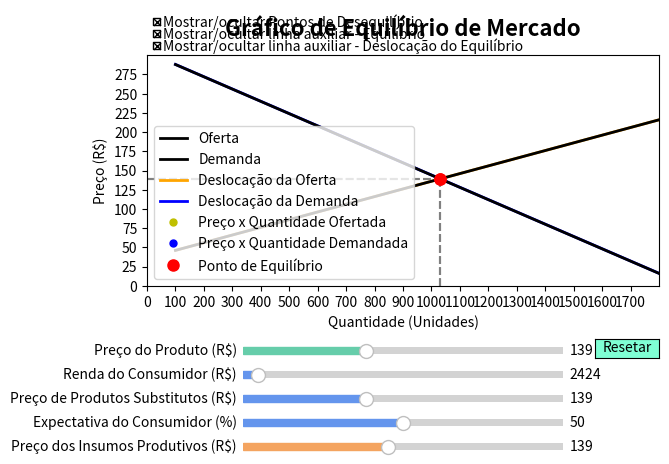

The matplotlib source for this figure:
import numpy as np
import matplotlib.pyplot as plt
from matplotlib.widgets import Slider, Button, CheckButtons

# Define os parâmetros iniciais
preco_init = 139
renda_init = 2424
outros_produtos_init = 139
expectativa_init = 50
insumos_init = 139
desloc_oferta_init = 0
desloc_demanda_init = 0

# Define a função de oferta
def oferta(quantidade):
    return 36 + 0.1 * quantidade

# Define a função que calcula a deslocação da oferta
def desloc_oferta(quantidade, preco, insumos):
    desloc_val = oferta(quantidade) - (1 * preco) + (1 * insumos)
    desloc_val = np.where(desloc_val < 16, np.nan, desloc_val)
    return desloc_val
    
def desloc_oferta2(quantidade, preco, insumos):
    return oferta(quantidade) - (1 * preco) + (1 * insumos)

# Define a função de demanda
def demanda(quantidade):
    return 304 - 0.16 * quantidade

# Define a função que calcula a deslocação da demanda
def desloc_demanda(quantidade, preco, renda, outros_produtos, expectativa):
    desloc_val = demanda(quantidade) - (1 * preco) + (0.005 * renda - 112) + (1 * outros_produtos) + (3 * expectativa - 50)
    desloc_val = np.where(desloc_val < 16, np.nan, desloc_val)
    return desloc_val
    
def desloc_demanda2(quantidade, preco, renda, outros_produtos, expectativa):
    return demanda(quantidade) - (1 * preco) + (0.005 * renda - 112) + (1 * outros_produtos) + (3 * expectativa - 50)

# Cria a figura e a linha/reta a ser manipulada
fig, ax = plt.subplots()
ax.set_xlabel('Quantidade (Unidades)')
ax.set_ylabel('Preço (R$)')
ax.set_xlim([0, 1800])
ax.set_ylim([0, 300])
ax.set_xticks(np.arange(0, 1800, 100))
ax.set_yticks(np.arange(0, 300, 25))

# Plotagem da função de deslocação da oferta inicial
quantidade = np.linspace(100, 1800, 5000)
desloc_oferta_reta, = ax.plot(quantidade, desloc_oferta(quantidade, preco_init, insumos_init), color='orange', lw=2)
desloc_oferta_ponto, = ax.plot(quantidade, desloc_oferta2(quantidade, preco_init, insumos_init), color='orange', lw=2)
desloc_oferta_ponto.set_visible(False)

# Plotagem da função de oferta
oferta_reta, = ax.plot(quantidade, oferta(quantidade), color='black', lw=2)

# Plotagem da função de deslocação da demanda inicial
quantidade = np.linspace(100, 1800, 5000)
desloc_demanda_reta, = ax.plot(quantidade, desloc_demanda(quantidade, preco_init, renda_init, outros_produtos_init, expectativa_init), color='blue', lw=2)

# Plotagem da função de demanda
demanda_reta, = ax.plot(quantidade, demanda(quantidade), color='black', lw=2)
desloc_demanda_ponto, = ax.plot(quantidade, desloc_demanda2(quantidade, preco_init, renda_init, outros_produtos_init, expectativa_init), color='blue', lw=2)
desloc_demanda_ponto.set_visible(False)

# Título do gráfico e ajuste do espaço para os sliders
plt.title('Gráfico de Equilíbrio de Mercado', y=1.05, fontsize=16, weight='bold')
fig.subplots_adjust(left=0.1, bottom=0.4)

# Cria um slider horizontal para controlar o preço do produto
axpreco = fig.add_axes([0.25, 0.25, 0.5, 0.03])
slider_preco = Slider(
    ax=axpreco,
    label='Preço do Produto (R$)',
    valmin=46,
    valmax=288,
    valinit=preco_init,
    valstep=0.01,
    color = 'mediumaquamarine'
)

# Cria um slider horizontal para controlar a renda do consumidor
axrenda = fig.add_axes([0.25, 0.20, 0.5, 0.03])
slider_renda = Slider(
    ax=axrenda,
    label='Renda do Consumidor (R$)',
    valmin=100,
    valmax=50000,
    valinit=renda_init,
    valstep=0.01,
    color = 'cornflowerblue'
)

# Cria um slider horizontal para controlar o preço de produtos substitutos
axoutros_produtos = fig.add_axes([0.25, 0.15, 0.5, 0.03])
slider_outros_produtos = Slider(
    ax=axoutros_produtos,
    label='Preço de Produtos Substitutos (R$)',
    valmin=46,
    valmax=288,
    valinit=outros_produtos_init,
    valstep=0.01,
    color = 'cornflowerblue'
)

# Cria um slider horizontal para controlar a expectativa do consumidor
axexpectativa = fig.add_axes([0.25, 0.10, 0.5, 0.03])
slider_expectativa = Slider(
    ax=axexpectativa,
    label='Expectativa do Consumidor (%)',
    valmin=0,
    valmax=100,
    valinit=expectativa_init,
    valstep=0.01,
    color = 'cornflowerblue'
)

# Cria um slider horizontal para controlar o preço dos insumos
axinsumos = fig.add_axes([0.25, 0.05, 0.5, 0.03])
slider_insumos = Slider(
    ax=axinsumos,
    label='Preço dos Insumos Produtivos (R$)',
    valmin=16,
    valmax=288,
    valinit=insumos_init,
    valstep=0.01,
    color = 'sandybrown'
)

# Função que encontra o ponto de equilíbrio entre as retas de oferta e demanda
def encontrar_equilibrio():
    quantidade = np.linspace(100, 1800, 5000)
    desloc_oferta_val = desloc_oferta2(quantidade, 139, slider_insumos.val)
    desloc_demanda_val = desloc_demanda2(quantidade, 139, slider_renda.val, slider_outros_produtos.val, slider_expectativa.val)
    equilibrio_index = np.argmin(np.abs(desloc_oferta_val - desloc_demanda_val))
    return quantidade[equilibrio_index], desloc_oferta_val[equilibrio_index]
equilibrio_x, equilibrio_y = encontrar_equilibrio()

# Função a ser chamada toda vez que o valor de um slider muda
def update(val):
    if val == slider_preco.val:
        # Atualiza os pontos na reta de oferta e demanda
        ponto_oferta1.set_data([quantidade[np.abs(oferta(quantidade) - slider_preco.val).argmin()]], [slider_preco.val])

        ponto_demanda1.set_data([quantidade[np.abs(demanda(quantidade) - slider_preco.val).argmin()]], [slider_preco.val])
        
    if slider_renda.val != slider_renda.valinit or slider_outros_produtos.val != slider_outros_produtos.valinit or slider_expectativa.val != slider_expectativa.valinit or slider_insumos.val != slider_insumos.valinit:
        # Atualiza a função de deslocação da oferta e demanda
        desloc_oferta_reta.set_ydata(desloc_oferta(quantidade, 139, slider_insumos.val))
        desloc_oferta_ponto.set_ydata(desloc_oferta2(quantidade, 139, slider_insumos.val))

        desloc_demanda_reta.set_ydata(desloc_demanda(quantidade, 139, slider_renda.val, slider_outros_produtos.val, slider_expectativa.val))
        desloc_demanda_ponto.set_ydata(desloc_demanda2(quantidade, 139, slider_renda.val, slider_outros_produtos.val, slider_expectativa.val))
	
    # Atualiza o ponto na reta de deslocação da oferta e demanda
    ponto_oferta2.set_data([desloc_oferta_init + desloc_oferta_ponto.get_xdata()[np.abs(desloc_oferta_ponto.get_ydata() - slider_preco.val).argmin()]], [slider_preco.val])

    # Ajusta a visibilidade do ponto_oferta2
    ponto_oferta2.set_visible(ponto_oferta2.get_ydata()[0] >= 16)

    ponto_demanda2.set_data([desloc_demanda_init + desloc_demanda_ponto.get_xdata()[np.abs(desloc_demanda_ponto.get_ydata() - slider_preco.val).argmin()]], [slider_preco.val])
    
    # Atualiza o ponto de equilíbrio
    equilibrio_x, equilibrio_y = encontrar_equilibrio()
    ponto_equilibrio2.set_data([equilibrio_x], [equilibrio_y])
    
    # Atualiza os stemplots verticais
    stem_vertical2.set_xdata([equilibrio_x] * 2)
    stem_vertical2.set_ydata([0, equilibrio_y])
    
    # Atualiza os stemplots horizontais
    stem_horizontal2.set_xdata([0, equilibrio_x])
    stem_horizontal2.set_ydata([equilibrio_y] * 2)
    
    fig.canvas.draw_idle()

# Registra a função de atualização com cada slider
slider_preco.on_changed(update)
slider_renda.on_changed(update)
slider_outros_produtos.on_changed(update)
slider_expectativa.on_changed(update)
slider_insumos.on_changed(update)

# Cria um botão para resetar os sliders aos valores iniciais
axreset = fig.add_axes([0.8, 0.25, 0.1, 0.04])
button = Button(axreset, 'Resetar', color = 'aquamarine', hovercolor='mediumaquamarine')

def reset(event):
    slider_preco.reset()
    slider_renda.reset()
    slider_outros_produtos.reset()
    slider_expectativa.reset()
    slider_insumos.reset()

    desloc_oferta_init = 0
    desloc_oferta_reta.set_ydata(desloc_oferta(quantidade, preco_init, insumos_init))
    desloc_oferta_ponto.set_ydata(desloc_oferta2(quantidade, preco_init, insumos_init))
    desloc_demanda_init = 0
    desloc_demanda_reta.set_ydata(desloc_demanda(quantidade, preco_init, renda_init, outros_produtos_init, expectativa_init))
    desloc_demanda_ponto.set_ydata(desloc_demanda2(quantidade, preco_init, renda_init, outros_produtos_init, expectativa_init))

    ponto_oferta1.set_data([desloc_oferta_init + desloc_oferta_reta.get_xdata()[np.abs(desloc_oferta_reta.get_ydata() - preco_init).argmin()]], [preco_init])
    ponto_oferta2.set_data([desloc_oferta_init + desloc_oferta_ponto.get_xdata()[np.abs(desloc_oferta_ponto.get_ydata() - preco_init).argmin()]], [preco_init])

    ponto_demanda1.set_data([desloc_demanda_init + desloc_demanda_reta.get_xdata()[np.abs(desloc_demanda_reta.get_ydata() - preco_init).argmin()]], [preco_init])
    ponto_demanda2.set_data([desloc_demanda_init + desloc_demanda_ponto.get_xdata()[np.abs(desloc_demanda_ponto.get_ydata() - preco_init).argmin()]], [preco_init])
    
    stem_vertical2.set_xdata([equilibrio_x] * 2)
    stem_vertical2.set_ydata([0, equilibrio_y])
    
    stem_horizontal2.set_xdata([0, equilibrio_x])
    stem_horizontal2.set_ydata([equilibrio_y] * 2)

button.on_clicked(reset)

# Cria os stemplots
stem_vertical1, = ax.plot([equilibrio_x] * 2, [0, equilibrio_y], '--', color='grey')
stem_vertical2, = ax.plot([equilibrio_x] * 2, [0, equilibrio_y], '--', color='grey')
stem_horizontal1, = ax.plot([0, equilibrio_x], [equilibrio_y] * 2, '--', color='grey')
stem_horizontal2, = ax.plot([0, equilibrio_x], [equilibrio_y] * 2, '--', color='grey')

# Plotagem dos pontos de equilíbrio e dos pontos nas retas de oferta/demanda e de deslocação da oferta/demanda
ponto_oferta2, = ax.plot([desloc_oferta_init + desloc_oferta_ponto.get_xdata()[np.abs(desloc_oferta_ponto.get_ydata() - preco_init).argmin()]], [preco_init], 'yo', markersize=5)
ponto_demanda2, = ax.plot([desloc_demanda_init + desloc_demanda_ponto.get_xdata()[np.abs(desloc_demanda_ponto.get_ydata() - preco_init).argmin()]], [preco_init], 'bo', markersize=5)

ponto_oferta1, = ax.plot([desloc_oferta_init + desloc_oferta_reta.get_xdata()[np.abs(desloc_oferta_reta.get_ydata() - preco_init).argmin()]], [preco_init], 'ko', markersize=5)
ponto_demanda1, = ax.plot([desloc_demanda_init + desloc_demanda_reta.get_xdata()[np.abs(desloc_demanda_reta.get_ydata() - preco_init).argmin()]], [preco_init], 'ko', markersize=5)

equilibrio_x, equilibrio_y = encontrar_equilibrio()
ponto_equilibrio2, = ax.plot([equilibrio_x], [equilibrio_y], 'ro', markersize=8)
ponto_equilibrio1, = ax.plot([equilibrio_x], [equilibrio_y], 'ro', markersize=8)

# Cria um checkbox para controlar a visibilidade dos pontos de desequilíbrio
ax_check_desequilibrio = plt.axes([0.1, 0.925, 0.1, 0.05], frameon=False)
check_desequilibrio = CheckButtons(ax_check_desequilibrio, ['Mostrar/ocultar Pontos de Desequilíbrio'], [True])
check_desequilibrio.labels[0].set_fontsize(10)
check_desequilibrio.labels[0].set_bbox(None)

# Função para atualizar a visibilidade dos pontos de desequilíbrio
def update_visibility_desequilibrio(label):
    if check_desequilibrio.get_status()[0]:
        ponto_oferta1.set_visible(True)
        ponto_oferta2.set_visible(True)
        ponto_demanda1.set_visible(True)
        ponto_demanda2.set_visible(True)
    else:
        ponto_oferta1.set_visible(False)
        ponto_oferta2.set_visible(False)
        ponto_demanda1.set_visible(False)
        ponto_demanda2.set_visible(False)
    fig.canvas.draw_idle()

check_desequilibrio.on_clicked(update_visibility_desequilibrio)

# Cria um checkbox para controlar a visibilidade do stem_vertical1 e do stem_horizontal1
ax_check_vertical_horizontal = plt.axes([0.1, 0.9, 0.1, 0.05], frameon=False)
check_vertical_horizontal = CheckButtons(ax_check_vertical_horizontal, ['Mostrar/ocultar linha auxiliar - Equilíbrio'], [True])
check_vertical_horizontal.labels[0].set_fontsize(10)
check_vertical_horizontal.labels[0].set_bbox(None)

# Função para atualizar a visibilidade do stem_vertical1 e do stem_horizontal1
def update_visibility_vertical_horizontal(label):
    if check_vertical_horizontal.get_status()[0]:
        stem_vertical1.set_visible(True)
        stem_horizontal1.set_visible(True)
    else:
        stem_vertical1.set_visible(False)
        stem_horizontal1.set_visible(False)
    fig.canvas.draw_idle()

check_vertical_horizontal.on_clicked(update_visibility_vertical_horizontal)

# Cria um checkbox para controlar a visibilidade do stem_vertical2 e do stem_horizontal2
ax_check_vertical_horizontal2 = plt.axes([0.1, 0.875, 0.1, 0.05], frameon=False)
check_vertical_horizontal2 = CheckButtons(ax_check_vertical_horizontal2, ['Mostrar/ocultar linha auxiliar - Deslocação do Equilíbrio'], [True])
check_vertical_horizontal2.labels[0].set_fontsize(10)
check_vertical_horizontal2.labels[0].set_bbox(None)

# Função para atualizar a visibilidade do stem_vertical2 e do stem_horizontal2
def update_visibility_vertical_horizontal2(label):
    if check_vertical_horizontal2.get_status()[0]:
        stem_vertical2.set_visible(True)
        stem_horizontal2.set_visible(True)
    else:
        stem_vertical2.set_visible(False)
        stem_horizontal2.set_visible(False)
    fig.canvas.draw_idle()

check_vertical_horizontal2.on_clicked(update_visibility_vertical_horizontal2)

# Cria uma legenda para identificar as linhas/retas
ax.legend((oferta_reta, demanda_reta, desloc_oferta_reta, desloc_demanda_reta, ponto_oferta2, ponto_demanda2, ponto_equilibrio2), ('Oferta', 'Demanda', 'Deslocação da Oferta', 'Deslocação da Demanda', 'Preço x Quantidade Ofertada', 'Preço x Quantidade Demandada', 'Ponto de Equilíbrio'))

plt.show()
